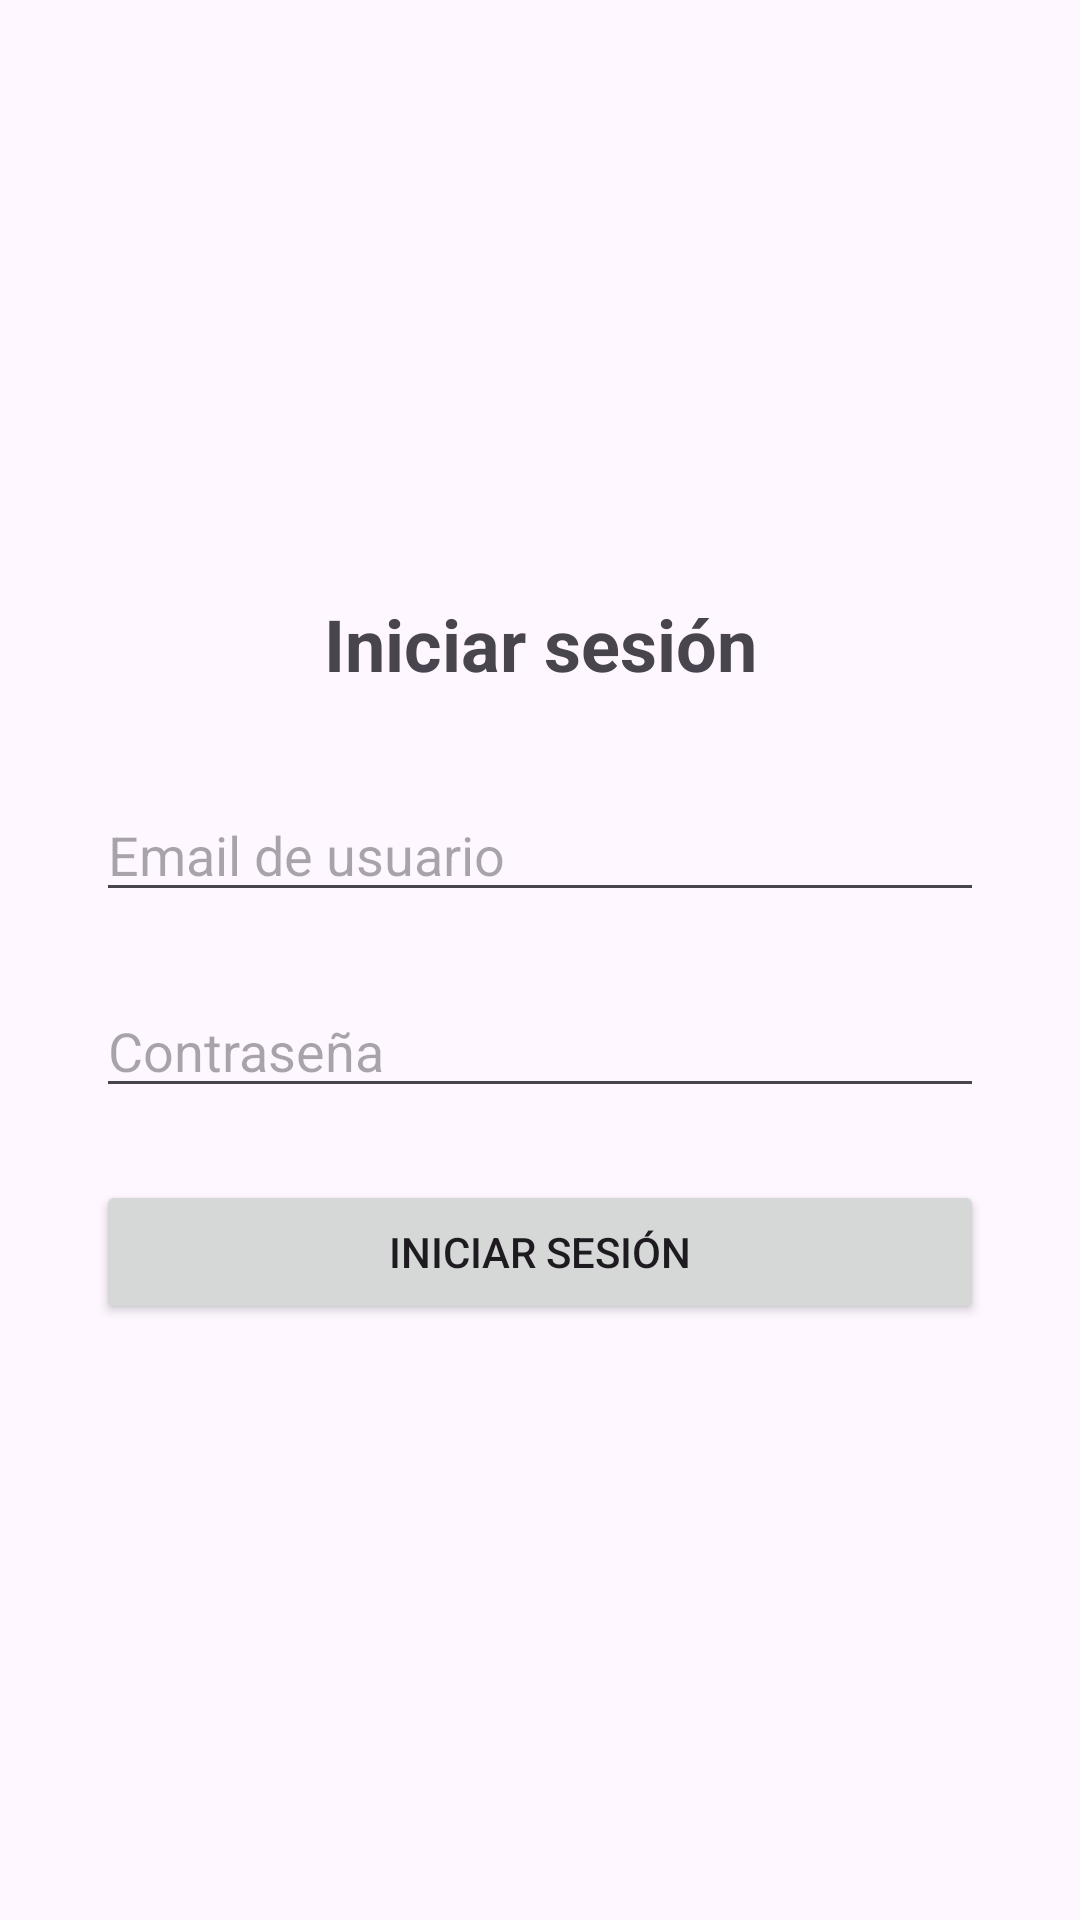

The Android layout XML behind this screen, and the referenced resources:
<!-- AndroidManifest.xml: application theme Theme.DesarrolloDeAplicacionesI -->
<!-- res/layout/fragment_login.xml -->
<?xml version="1.0" encoding="utf-8"?>
<androidx.constraintlayout.widget.ConstraintLayout xmlns:android="http://schemas.android.com/apk/res/android"
    xmlns:app="http://schemas.android.com/apk/res-auto"
    android:layout_width="match_parent"
    android:layout_height="match_parent">
    <LinearLayout
        android:id="@+id/linearLayout2"
        android:layout_width="match_parent"
        android:layout_height="match_parent"
        android:orientation="vertical"
        android:padding="32dp"
        android:gravity="center"
        app:layout_constraintStart_toStartOf="parent"
        app:layout_constraintEnd_toEndOf="parent">

        <TextView
            android:id="@+id/textViewTitle"
            android:layout_width="match_parent"
            android:layout_height="wrap_content"
            android:text="Iniciar sesión"
            android:textSize="24sp"
            android:textStyle="bold"
            android:gravity="center"
            android:layout_marginBottom="32dp" />

        <EditText
            android:id="@+id/editTextUsername"
            android:layout_width="match_parent"
            android:layout_height="wrap_content"
            android:hint="Email de usuario"
            android:inputType="text"
            android:layout_marginBottom="24dp" />

        <EditText
            android:id="@+id/editTextPassword"
            android:layout_width="match_parent"
            android:layout_height="wrap_content"
            android:hint="Contraseña"
            android:inputType="textPassword"
            android:layout_marginBottom="24dp" />

        <Button
            android:id="@+id/buttonLogin"
            android:layout_width="match_parent"
            android:layout_height="wrap_content"
            android:text="Iniciar Sesión"
            app:layout_constraintTop_toBottomOf="@id/editTextPassword" />

    </LinearLayout>

</androidx.constraintlayout.widget.ConstraintLayout>
<!-- resources referenced by this layout -->
<resources>
  <style name="Theme.DesarrolloDeAplicacionesI" parent="Base.Theme.DesarrolloDeAplicacionesI" />
  <style name="Base.Theme.DesarrolloDeAplicacionesI" parent="Theme.Material3.DayNight.NoActionBar">
          
          
      </style>
</resources>
